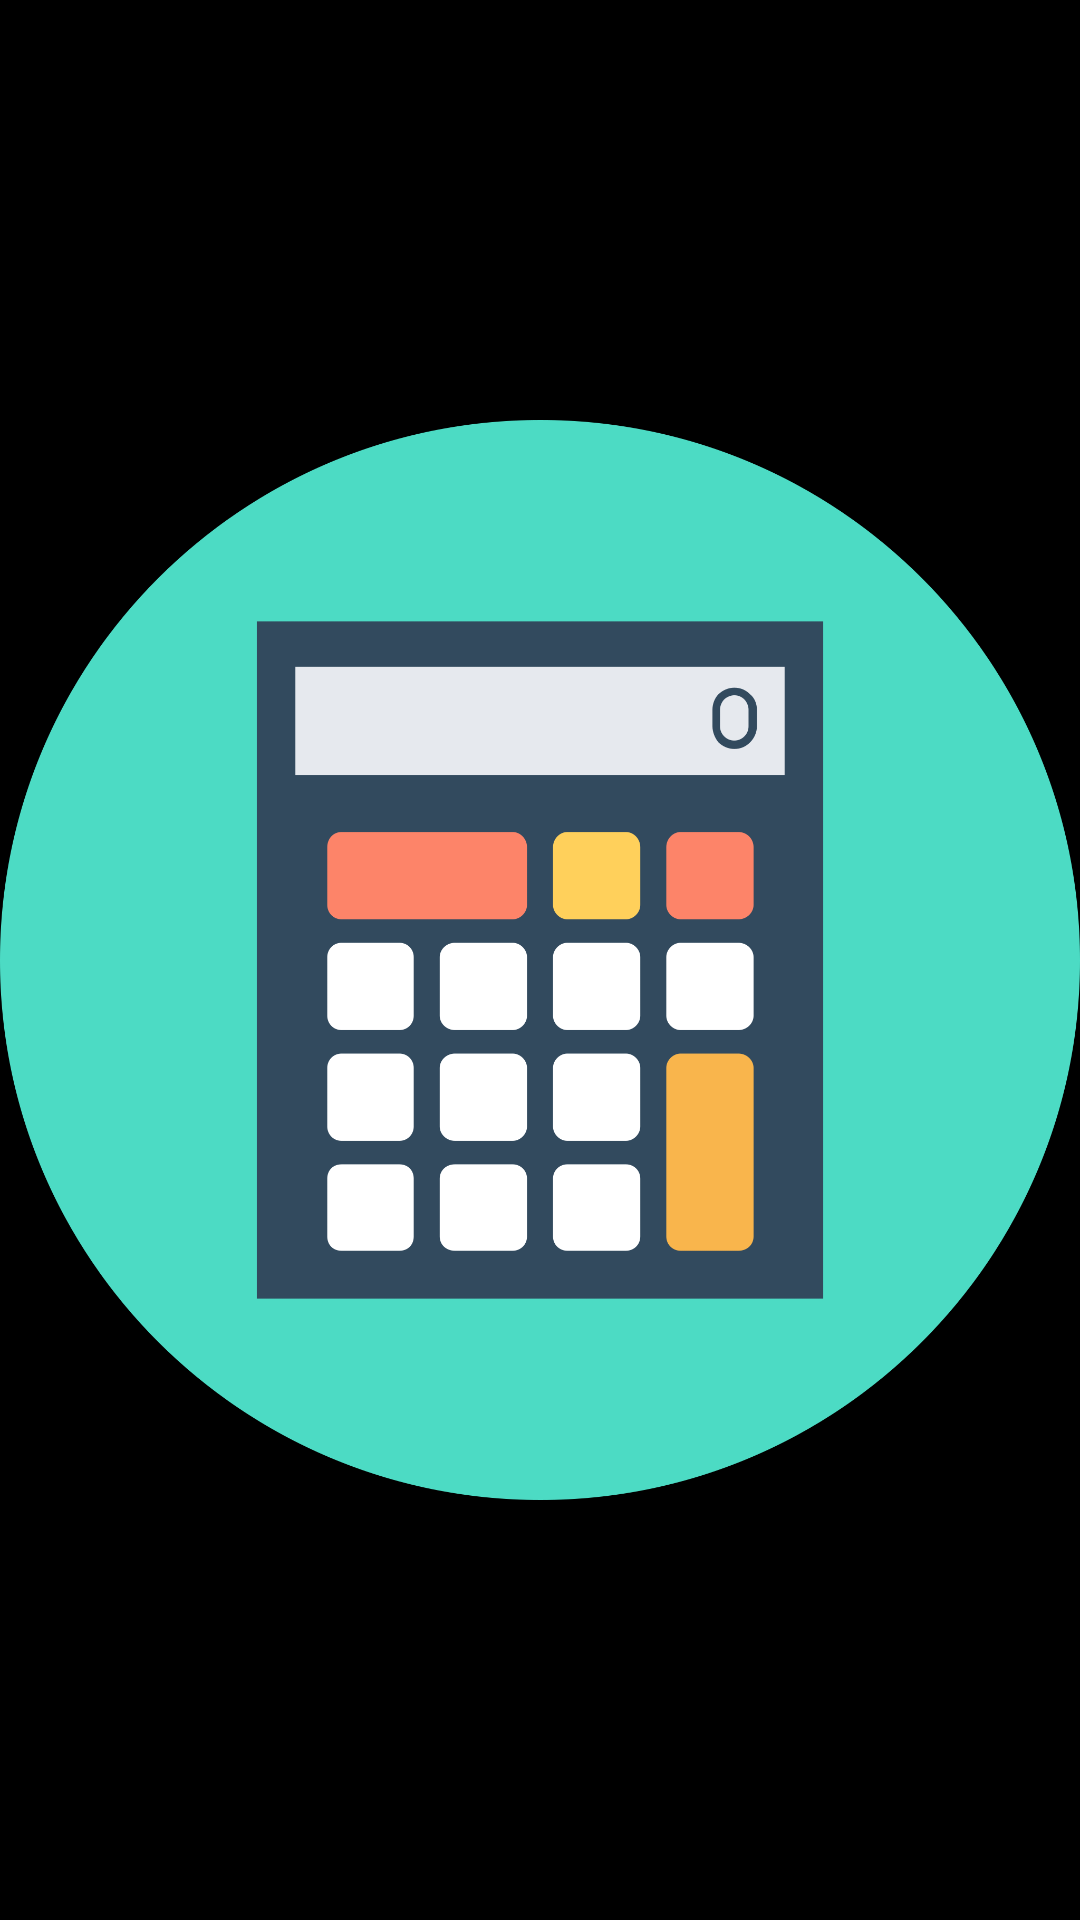

Write the Android layout XML for this screen, with the resource values it uses.
<!-- AndroidManifest.xml: application theme Theme.Calculator -->
<!-- res/layout/activity_splach_screen.xml -->
<?xml version="1.0" encoding="utf-8"?>
<androidx.constraintlayout.widget.ConstraintLayout xmlns:android="http://schemas.android.com/apk/res/android"
    xmlns:app="http://schemas.android.com/apk/res-auto"
    xmlns:tools="http://schemas.android.com/tools"
    android:layout_width="match_parent"
    android:layout_height="match_parent"
    android:background="@color/black"
    tools:context=".SplashScreen">

    <ImageView
        android:layout_width="wrap_content"
        android:layout_height="wrap_content"
        android:src="@drawable/calculator_icon"
        app:layout_constraintBottom_toBottomOf="parent"
        app:layout_constraintEnd_toEndOf="parent"
        app:layout_constraintHorizontal_bias="0.5"
        app:layout_constraintStart_toStartOf="parent"
        app:layout_constraintTop_toTopOf="parent"
        app:layout_constraintVertical_bias="0.5">

    </ImageView>

</androidx.constraintlayout.widget.ConstraintLayout>
<!-- resources referenced by this layout -->
<resources>
  <color name="black">#FF000000</color>
  <!-- drawable calculator_icon: png bitmap (drawable, 87439 bytes) -->
  <style name="Theme.Calculator" parent="Base.Theme.Calculator" />
  <style name="Base.Theme.Calculator" parent="Theme.Material3.DayNight.NoActionBar">
          
          
          <item name="colorPrimary">@color/yellow</item>
          <item name="colorPrimaryVariant">@color/yellow</item>
  
      </style>
  <color name="yellow">#E2B52F</color>
</resources>
